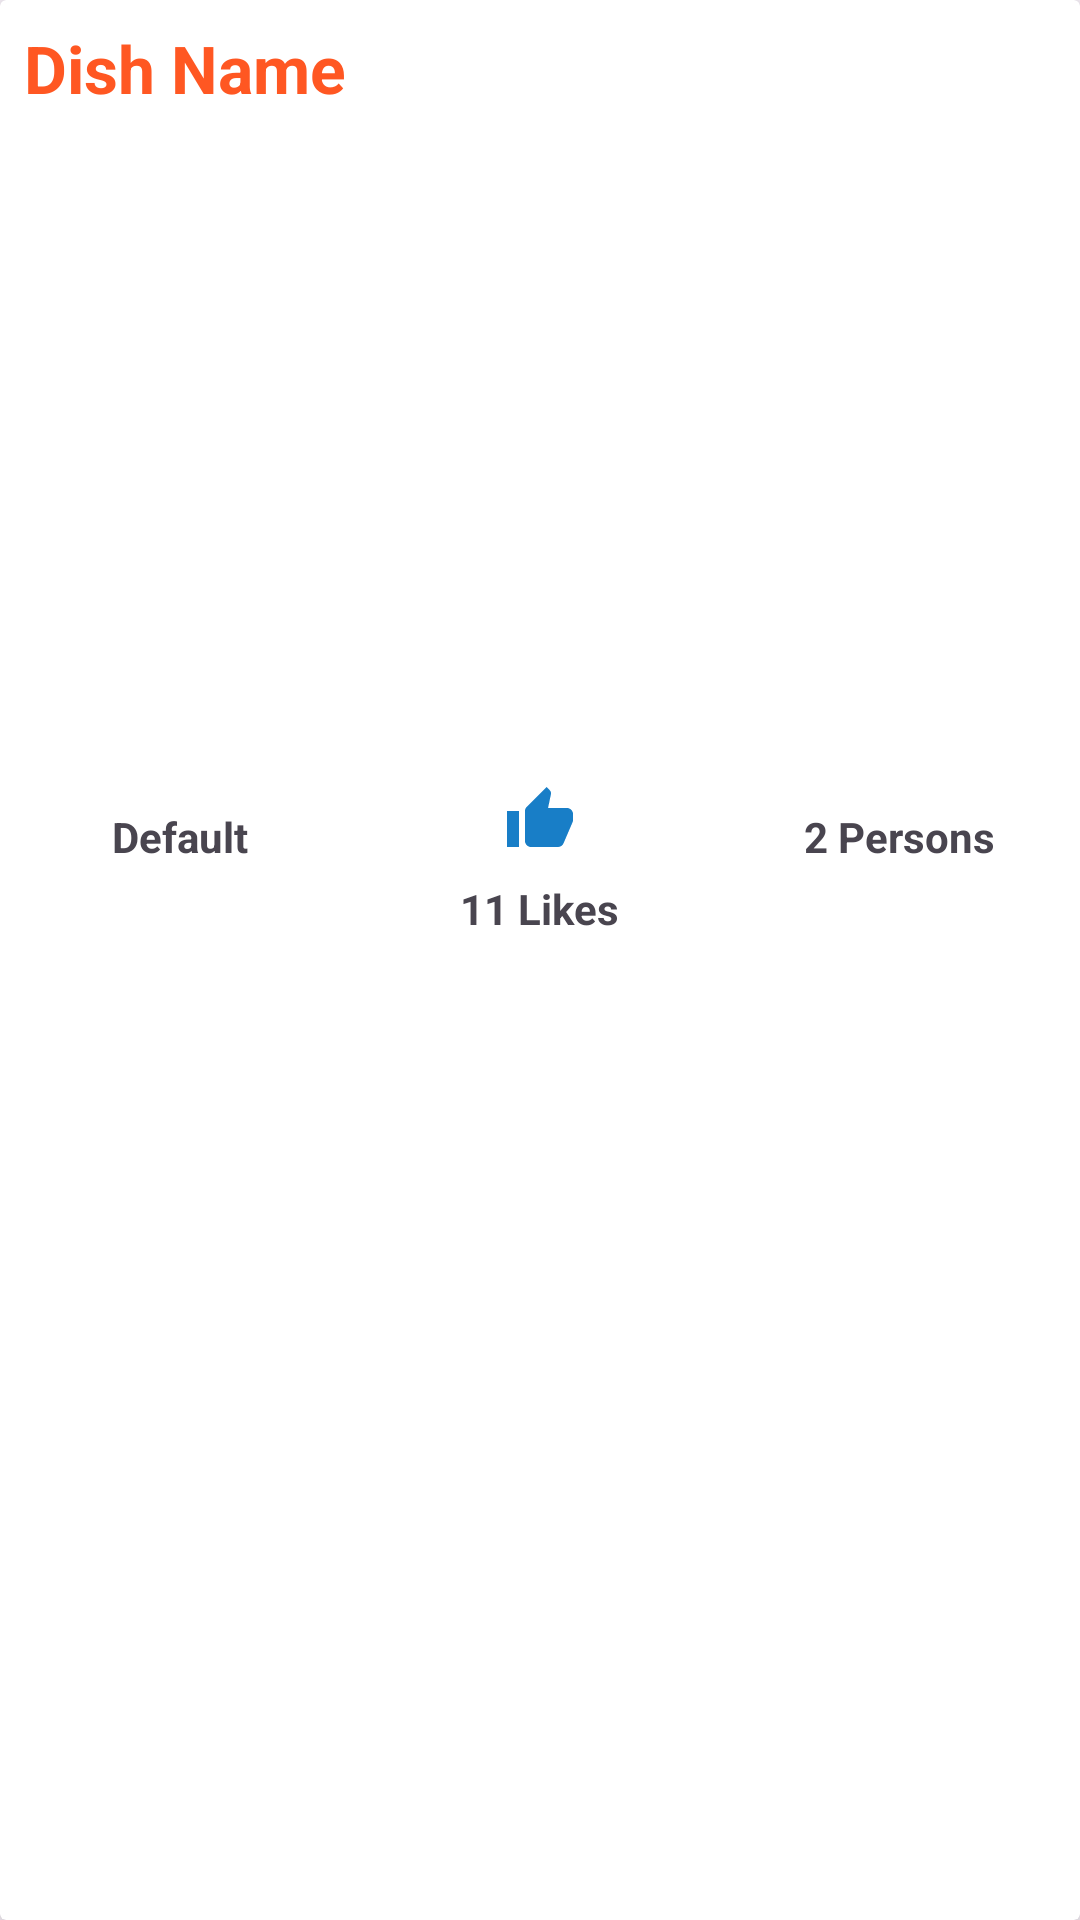

The Android layout XML behind this screen, and the referenced resources:
<!-- AndroidManifest.xml: application theme Theme.FoodRecipe -->
<!-- res/layout/layout_recipes.xml -->
<?xml version="1.0" encoding="utf-8"?>
<androidx.cardview.widget.CardView
    xmlns:android="http://schemas.android.com/apk/res/android"
    xmlns:app="http://schemas.android.com/apk/res-auto"
    xmlns:tools="http://schemas.android.com/tools"
    android:id="@+id/rndRecipes"
    app:cardElevation="8dp"
    android:layout_margin="8dp"
    app:cardBackgroundColor="@color/white"
    android:layout_width="match_parent"
    android:layout_height="wrap_content">


    <androidx.appcompat.widget.LinearLayoutCompat
        android:orientation="vertical"
        android:layout_width="match_parent"
        android:layout_height="wrap_content">

        <TextView
            android:id="@+id/textView_dishName"
            android:layout_width="match_parent"
            android:layout_height="wrap_content"
            android:singleLine="true"
            android:padding="8dp"
            android:ellipsize="marquee"
            android:marqueeRepeatLimit="marquee_forever"
            android:scrollHorizontally="true"
            android:textSize="22sp"
            android:textColor="@color/orange"
            android:textStyle="bold"
            android:text="@string/dish_name">

        </TextView>

        <ImageView
            android:scaleType="centerCrop"
            android:layout_margin="8dp"
            android:id="@+id/dishImage"
            android:layout_width="match_parent"
            android:layout_height="200dp">
        </ImageView>

        <androidx.appcompat.widget.LinearLayoutCompat
            android:orientation="horizontal"
            android:layout_width="match_parent"
            android:layout_height="wrap_content">
            
            <LinearLayout
                android:orientation="vertical"
                android:gravity="center"
                android:layout_width="0dp"
                android:layout_height="wrap_content"
                android:layout_weight="1">

                <ImageView
                    android:src="@drawable/servings"
                    android:layout_width="wrap_content"
                    android:layout_height="wrap_content">
                </ImageView>

                <TextView
                    android:id="@+id/person"
                    android:text="@string/default_name"
                    android:textStyle="bold"
                    android:textSize="14sp"
                    android:padding="8dp"
                    android:layout_width="wrap_content"
                    android:layout_height="wrap_content">

                </TextView>

            </LinearLayout>
            <LinearLayout
                android:orientation="vertical"
                android:gravity="center"
                android:layout_width="0dp"
                android:layout_height="wrap_content"
                android:layout_weight="1">

                <ImageView
                    android:src="@drawable/likes"
                    android:layout_width="wrap_content"
                    android:layout_height="wrap_content">
                </ImageView>

                <TextView
                    android:id="@+id/likes"
                    android:text="11 Likes"
                    android:textStyle="bold"
                    android:textSize="14sp"
                    android:padding="8dp"
                    android:layout_width="wrap_content"
                    android:layout_height="wrap_content">

                </TextView>

            </LinearLayout>
            <LinearLayout
                android:orientation="vertical"
                android:gravity="center"
                android:layout_width="0dp"
                android:layout_height="wrap_content"
                android:layout_weight="1">

                <ImageView
                    android:src="@drawable/duration"
                    android:layout_width="wrap_content"
                    android:layout_height="wrap_content">
                </ImageView>

                <TextView
                    android:id="@+id/duration"
                    android:text="2 Persons"
                    android:textStyle="bold"
                    android:textSize="14sp"
                    android:padding="8dp"
                    android:layout_width="wrap_content"
                    android:layout_height="wrap_content">

                </TextView>

            </LinearLayout>

            
        </androidx.appcompat.widget.LinearLayoutCompat>

    </androidx.appcompat.widget.LinearLayoutCompat>
</androidx.cardview.widget.CardView>
<!-- resources referenced by this layout -->
<resources>
  <color name="orange">#FF5722</color>
  <color name="white">#FFFFFFFF</color>
  <!-- drawable likes (drawable) -->
  <vector xmlns:android="http://schemas.android.com/apk/res/android" android:height="24dp" android:tint="#187EC7" android:viewportHeight="24" android:viewportWidth="24" android:width="24dp">
        
      <path android:fillColor="@android:color/white" android:pathData="M1,21h4L5,9L1,9v12zM23,10c0,-1.1 -0.9,-2 -2,-2h-6.31l0.95,-4.57 0.03,-0.32c0,-0.41 -0.17,-0.79 -0.44,-1.06L14.17,1 7.59,7.59C7.22,7.95 7,8.45 7,9v10c0,1.1 0.9,2 2,2h9c0.83,0 1.54,-0.5 1.84,-1.22l3.02,-7.05c0.09,-0.23 0.14,-0.47 0.14,-0.73v-2z"/>
      
  </vector>
  <string name="default_name">Default</string>
  <string name="dish_name">Dish Name</string>
  <style name="Theme.FoodRecipe" parent="Base.Theme.FoodRecipe" />
  <style name="Base.Theme.FoodRecipe" parent="Theme.Material3.DayNight.NoActionBar">
          
          <item name="colorPrimary">@color/purple_200</item>
          <item name="colorPrimaryVariant">@color/purple_700</item>
          <item name="colorOnPrimary">@color/black</item>
          
          <item name="colorSecondary">@color/teal_200</item>
          <item name="colorSecondaryVariant">@color/teal_700</item>
          <item name="colorOnSecondary">@color/black</item>
          
          <item name="android:statusBarColor" tools:targetApi="l">?attr/colorPrimaryVariant</item>
          
          
          <item name="android:editTextColor">@color/white</item>
          <item name="android:textColorHint">@color/white</item>
      </style>
  <color name="purple_200">#673AB7</color>
  <color name="purple_700">#0C24A6</color>
  <color name="black">#FF000000</color>
  <color name="teal_200">#03A9F4</color>
  <color name="teal_700">#0288D1</color>
</resources>
